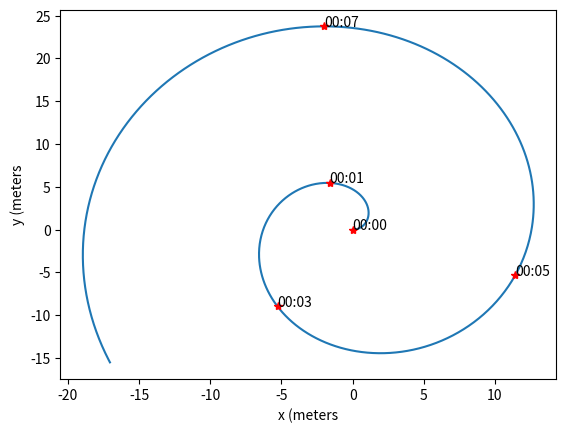

Python code for this plot:
import numpy as np 
import scipy as sp 
import matplotlib.pyplot as plt 
from matplotlib.path import Path 
import pandas as pd 


class Trajectory(pd.DataFrame):
    def __init__(self,t,pt,unit='s'):

        t = pd.to_datetime(t,unit=unit)
        #v = np.vstack((pt[1:,:]-pt[0:-1,:],np.array([np.nan,np.nan])))
        #a = np.vstack((v[1:,:]-v[0:-1,:],np.array([np.nan,np.nan])))
        v = pt[1:,:]-pt[0:-1,:]
        a = v[1:,:]-v[0:-1,:]
        d = np.sqrt(np.sum(v*v,axis=1))
        s = np.cumsum(d)
        #vy = self['y'][1:].values-self['y'][0:-1].values
        pd.DataFrame.__init__(self,{'t':t[:-2],
                                    'x':pt[:-2,0],
                                    'y':pt[:-2,1],
                                    'vx':v[:-1,0],
                                    'vy':v[:-1,1],
                                    'ax':a[:,0],
                                    'ay':a[:,1],
                                    's' :s[:-1]},columns=['t','x','y','vx','vy','ax','ay','s'])

        N = len(t) 
        self.tmin = t[0].second+t[0].microsecond/1e6
        self.tmax = t[N-2].second+t[N-2].microsecond/1e6
        if np.shape(pt)[1]>2:
            self['z'] = pt[:,2]
    

    def plot(self,fig=[],ax=[],Nlabels=5):
        """ plot trajectory

        Parameters
        ----------

        fig 
        ax 
        Nlabels : int 

        """

        if fig==[]:
            fig = plt.gcf()
        if ax == []:
            ax = plt.gca()

        ax.plot(self['x'],self['y'])
        for k in np.linspace(0,len(self),Nlabels,endpoint=False):
            k = int(k)
            ax.text(self['x'][k],self['y'][k],str(self['t'][k].strftime("%M:%S")))
            ax.plot(self['x'][k],self['y'][k],'*r')

        plt.xlabel('x (meters')
        plt.ylabel('y (meters')

        return fig,ax 

if __name__ == '__main__':

    t = np.arange(0,10,0.01)
    x = 2*t*np.cos(t)
    y = 3*t*np.sin(t) 
    pt =np.vstack((x,y)).T

    traj = Trajectory(t,pt)
    traj.plot()
    plt.show()
